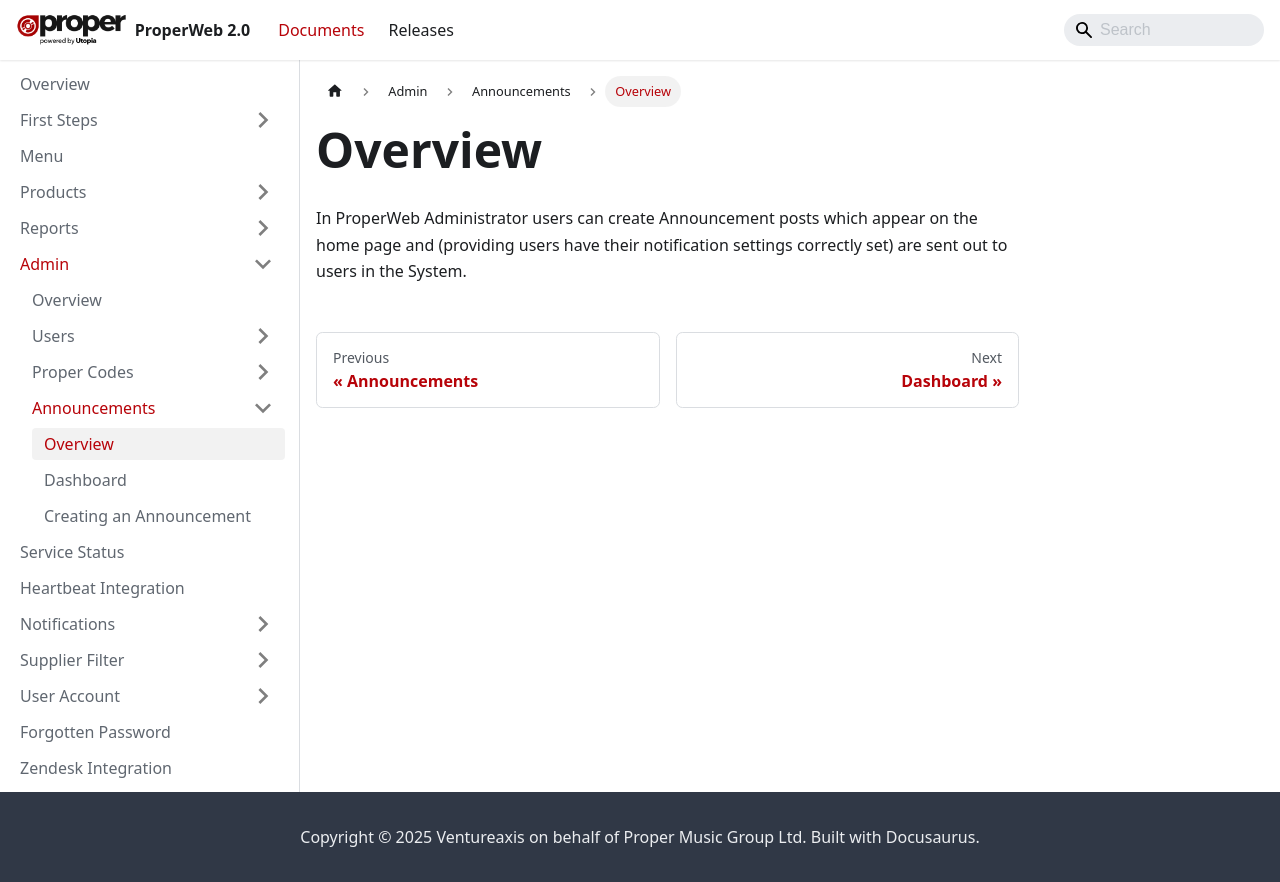

repository: Ventureaxis/ProperMusic.Documents.ProperWeb · page: documents/admin/announcements/overview/index.html · generator: docusaurus

---
sidebar_position: 0
---

# Overview
In ProperWeb Administrator users can create Announcement posts which appear on the home page and (providing users have their notification settings correctly set) are sent out to users in the System.
